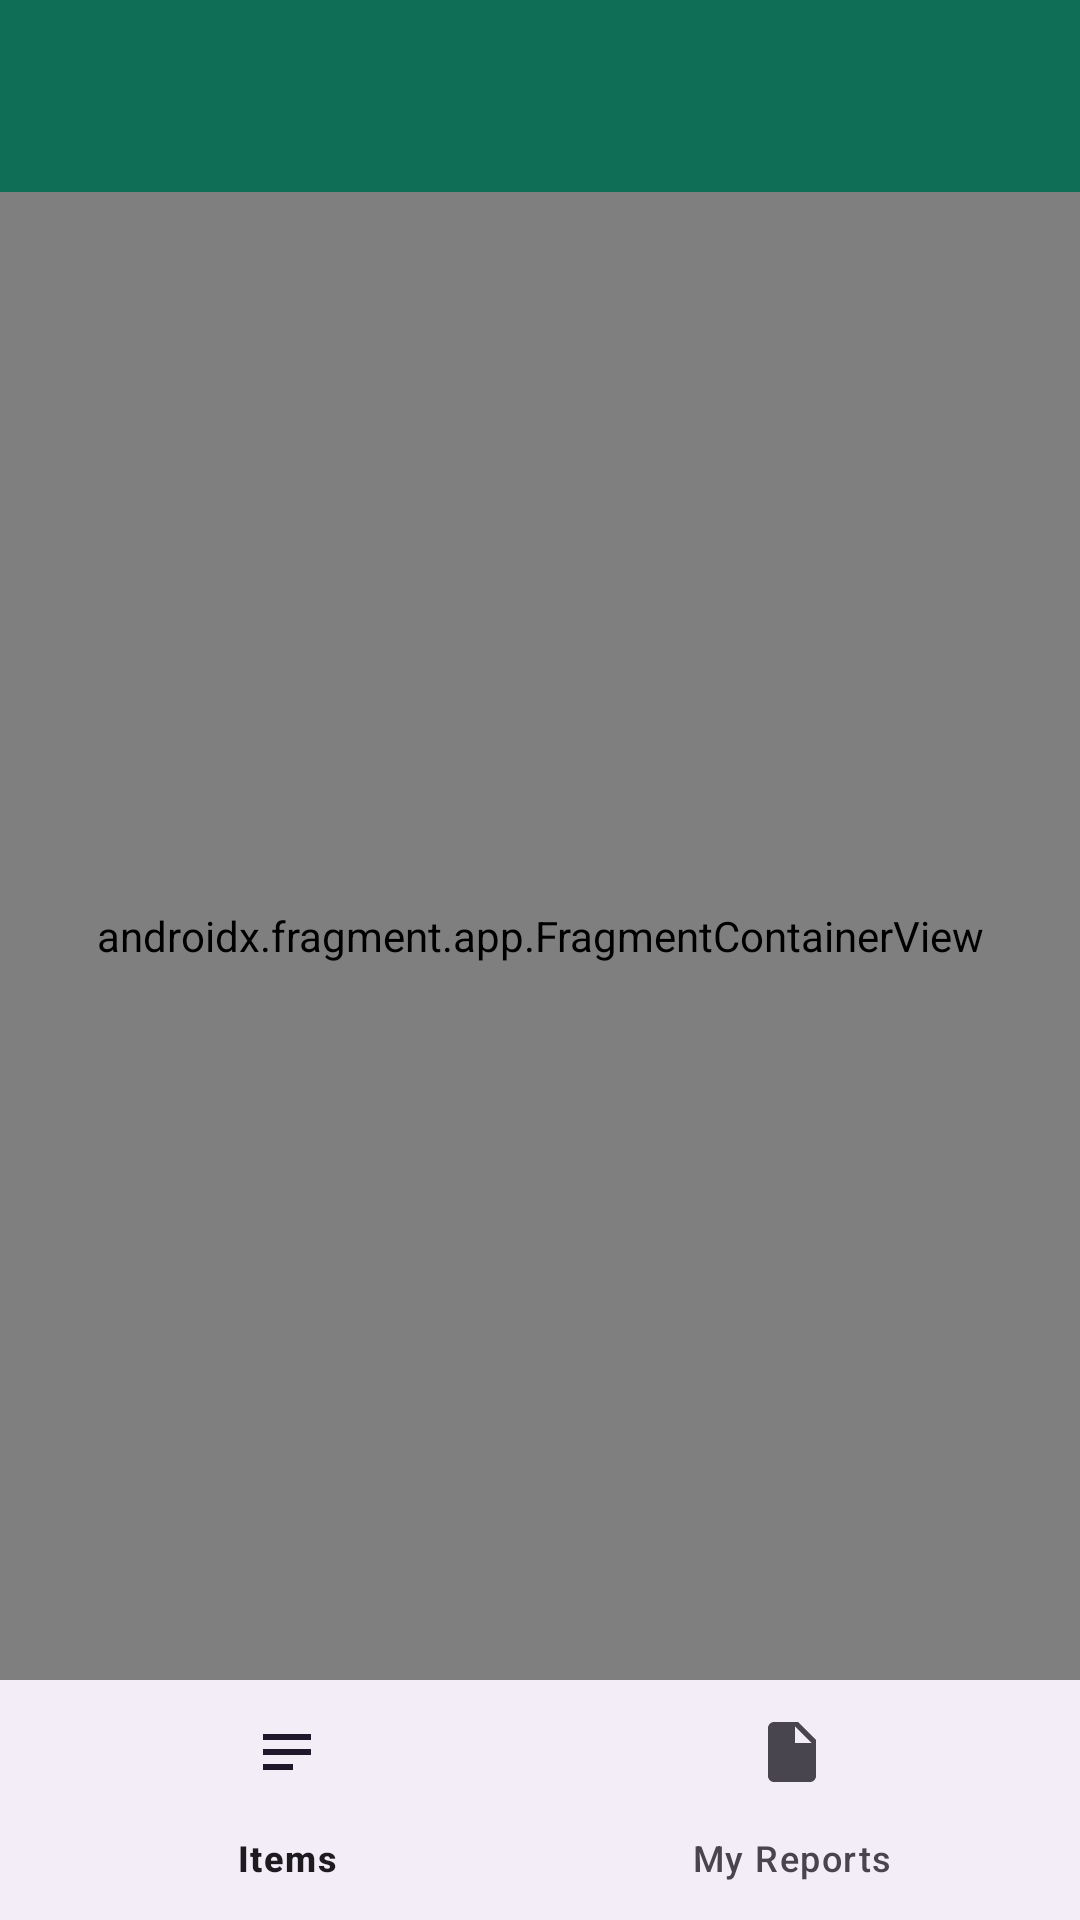

Produce the Android XML layout that renders to this screen, including the resource entries it uses.
<!-- AndroidManifest.xml: application theme Theme.JEILostFound -->
<!-- res/layout/activity_main.xml -->
<?xml version="1.0" encoding="utf-8"?>
<LinearLayout xmlns:android="http://schemas.android.com/apk/res/android"
    xmlns:app="http://schemas.android.com/apk/res-auto"
    android:id="@+id/root"
    android:layout_width="match_parent"
    android:layout_height="match_parent"
    android:orientation="vertical">

    <com.google.android.material.appbar.MaterialToolbar
        android:id="@+id/toolbar"
        android:layout_width="match_parent"
        android:layout_height="?attr/actionBarSize"
        android:background="@color/jei_teal"
        android:theme="@style/ThemeOverlay.AppCompat.Dark.ActionBar"
        app:navigationIconTint="@color/white"
        app:titleTextColor="@color/white" />

    <androidx.fragment.app.FragmentContainerView
        android:id="@+id/nav_host_fragment"
        android:name="androidx.navigation.fragment.NavHostFragment"
        android:layout_width="match_parent"
        android:layout_height="0dp"
        android:layout_weight="1"
        app:defaultNavHost="true"
        app:navGraph="@navigation/nav_graph" />

    <com.google.android.material.bottomnavigation.BottomNavigationView
        android:id="@+id/bottom_nav"
        android:layout_width="match_parent"
        android:layout_height="wrap_content"
        app:menu="@menu/bottom_nav_menu" />
</LinearLayout>
<!-- resources referenced by this layout -->
<resources>
  <color name="jei_teal">#0F6E56</color>
  <color name="white">#FFFFFFFF</color>
  <style name="Theme.JEILostFound" parent="Theme.Material3.Light.NoActionBar">
          <item name="colorPrimary">@color/jei_teal</item>
          <item name="colorOnPrimary">@color/white</item>
          <item name="colorPrimaryContainer">@color/jei_teal_light</item>
          <item name="colorSecondary">@color/jei_teal_dark</item>
          <item name="android:statusBarColor">@color/jei_teal_dark</item>
      </style>
  <color name="jei_teal_light">#D8F3EA</color>
  <color name="jei_teal_dark">#0A4A3A</color>
</resources>
